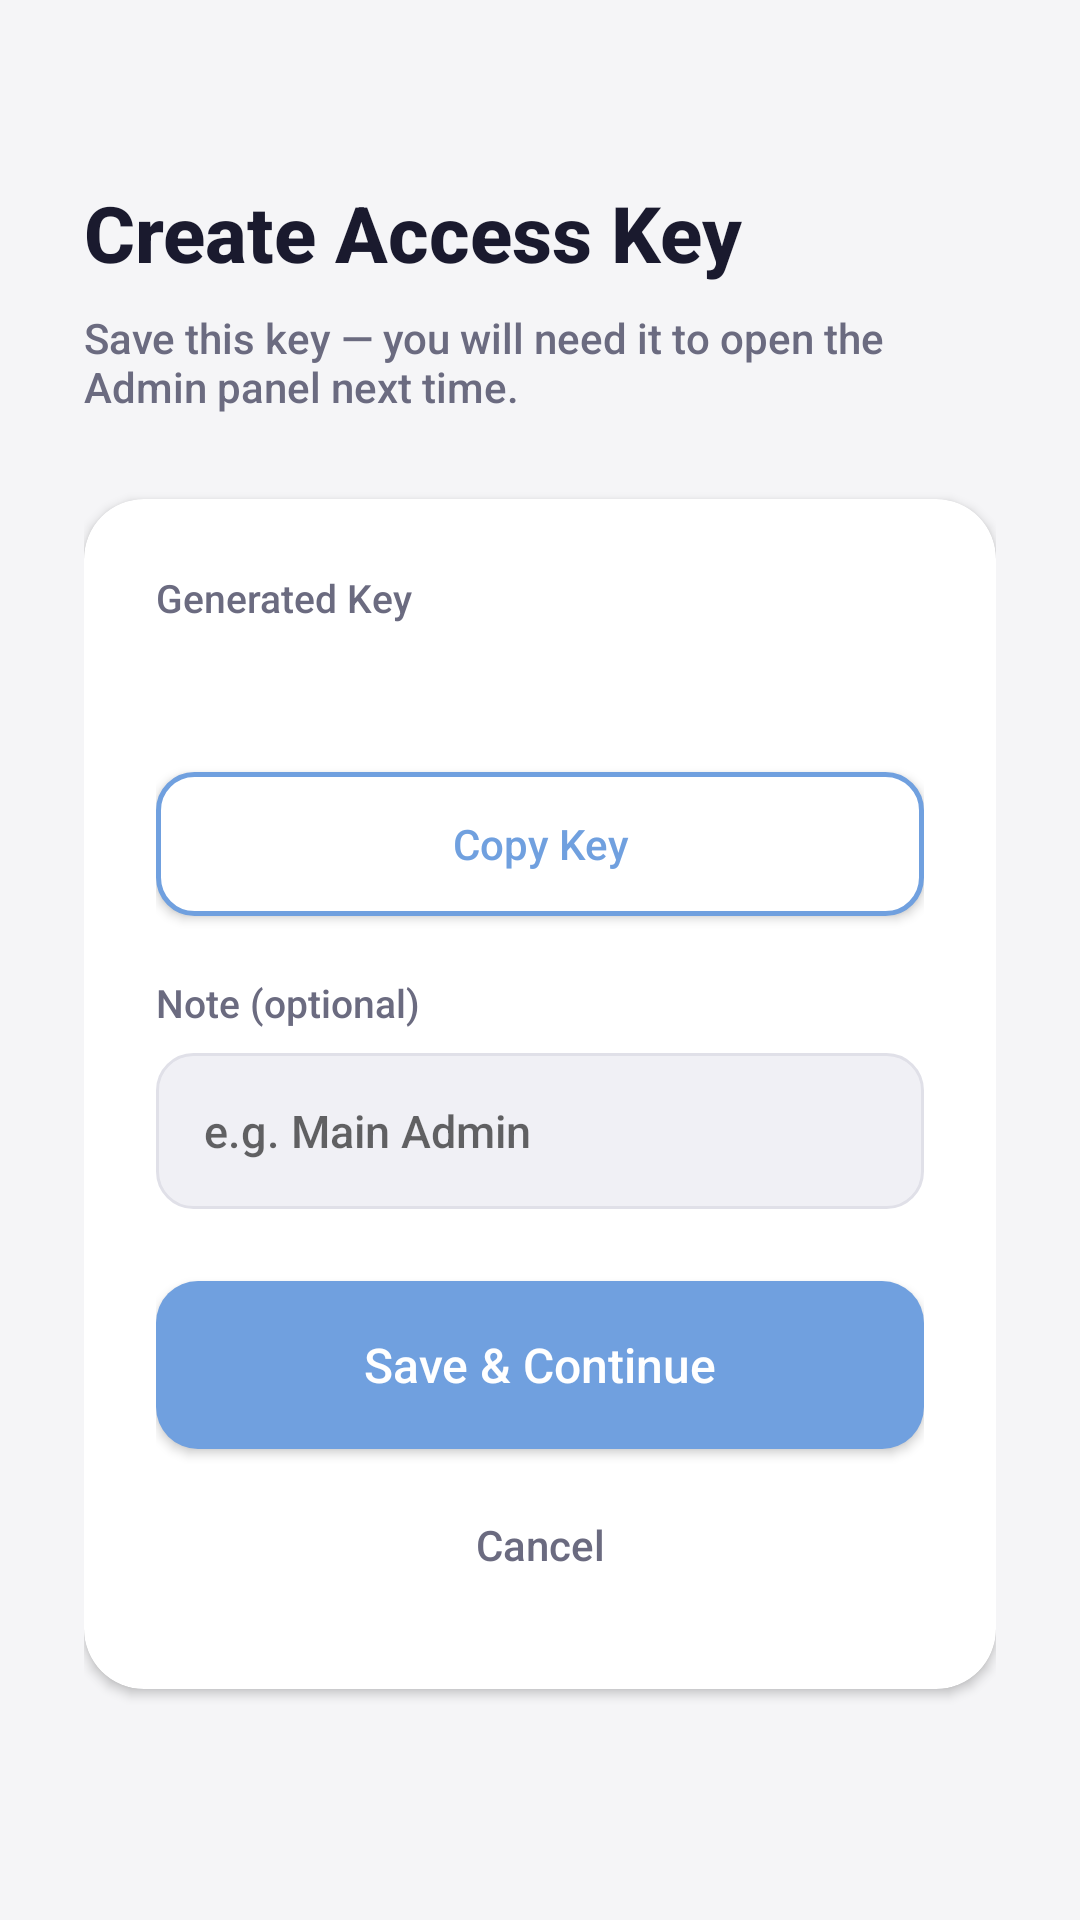

Layout XML and referenced resources for this Android screen:
<!-- AndroidManifest.xml: application theme Theme.ErenAdmin -->
<!-- res/layout/activity_create_key.xml -->
<?xml version="1.0" encoding="utf-8"?>
<ScrollView xmlns:android="http://schemas.android.com/apk/res/android"
    android:layout_width="match_parent"
    android:layout_height="match_parent"
    android:fillViewport="true"
    android:background="@color/bg">

    <LinearLayout
        android:layout_width="match_parent"
        android:layout_height="wrap_content"
        android:orientation="vertical"
        android:padding="28dp">

        <TextView
            android:layout_width="wrap_content"
            android:layout_height="wrap_content"
            android:layout_marginTop="32dp"
            android:text="Create Access Key"
            android:textSize="26sp"
            android:textStyle="bold"
            android:textColor="@color/text_primary" />

        <TextView
            android:layout_width="match_parent"
            android:layout_height="wrap_content"
            android:layout_marginTop="8dp"
            android:text="Save this key — you will need it to open the Admin panel next time."
            android:textSize="14sp"
            android:textColor="@color/text_secondary" />

        <com.google.android.material.card.MaterialCardView
            android:layout_width="match_parent"
            android:layout_height="wrap_content"
            android:layout_marginTop="28dp"
            app:cardCornerRadius="20dp"
            app:cardElevation="2dp"
            xmlns:app="http://schemas.android.com/apk/res-auto">

            <LinearLayout
                android:layout_width="match_parent"
                android:layout_height="wrap_content"
                android:orientation="vertical"
                android:padding="24dp">

                <TextView
                    android:layout_width="wrap_content"
                    android:layout_height="wrap_content"
                    android:text="Generated Key"
                    android:textSize="13sp"
                    android:textColor="@color/text_secondary" />

                <TextView
                    android:id="@+id/tvGeneratedKey"
                    android:layout_width="match_parent"
                    android:layout_height="wrap_content"
                    android:layout_marginTop="8dp"
                    android:textSize="22sp"
                    android:textStyle="bold"
                    android:textColor="@color/text_primary"
                    android:fontFamily="monospace"
                    android:letterSpacing="0.05" />

                <Button
                    android:id="@+id/btnCopyKey"
                    android:layout_width="match_parent"
                    android:layout_height="48dp"
                    android:layout_marginTop="12dp"
                    android:text="Copy Key"
                    android:textAllCaps="false"
                    android:background="@drawable/bg_btn_outline"
                    android:textColor="@color/primary" />

                <TextView
                    android:layout_width="wrap_content"
                    android:layout_height="wrap_content"
                    android:layout_marginTop="20dp"
                    android:text="Note (optional)"
                    android:textSize="13sp"
                    android:textColor="@color/text_secondary" />

                <EditText
                    android:id="@+id/etNote"
                    android:layout_width="match_parent"
                    android:layout_height="52dp"
                    android:layout_marginTop="8dp"
                    android:hint="e.g. Main Admin"
                    android:background="@drawable/bg_input"
                    android:paddingHorizontal="16dp"
                    android:textSize="15sp" />

                <Button
                    android:id="@+id/btnSaveKey"
                    android:layout_width="match_parent"
                    android:layout_height="56dp"
                    android:layout_marginTop="24dp"
                    android:text="Save &amp; Continue"
                    android:textAllCaps="false"
                    android:textSize="16sp"
                    android:background="@drawable/bg_btn_primary"
                    android:textColor="#FFFFFF" />

                <Button
                    android:id="@+id/btnSkip"
                    android:layout_width="match_parent"
                    android:layout_height="48dp"
                    android:layout_marginTop="8dp"
                    android:text="Cancel"
                    android:textAllCaps="false"
                    android:background="@android:color/transparent"
                    android:textColor="@color/text_secondary" />
            </LinearLayout>
        </com.google.android.material.card.MaterialCardView>
    </LinearLayout>
</ScrollView>
<!-- resources referenced by this layout -->
<resources>
  <color name="bg">#F5F5F7</color>
  <color name="primary">#70A0DF</color>
  <color name="text_primary">#1A1A2E</color>
  <color name="text_secondary">#6B6B80</color>
  <!-- drawable bg_btn_outline (drawable) -->
  <?xml version="1.0" encoding="utf-8"?>
  <shape xmlns:android="http://schemas.android.com/apk/res/android"
      android:shape="rectangle">
      <solid android:color="#FFFFFF" />
      <corners android:radius="12dp" />
      <stroke android:width="1.5dp" android:color="#70A0DF" />
  </shape>
  <!-- drawable bg_btn_primary (drawable) -->
  <?xml version="1.0" encoding="utf-8"?>
  <shape xmlns:android="http://schemas.android.com/apk/res/android"
      android:shape="rectangle">
      <solid android:color="#70A0DF" />
      <corners android:radius="14dp" />
  </shape>
  <!-- drawable bg_input (drawable) -->
  <?xml version="1.0" encoding="utf-8"?>
  <shape xmlns:android="http://schemas.android.com/apk/res/android"
      android:shape="rectangle">
      <solid android:color="#F0F0F5" />
      <corners android:radius="12dp" />
      <stroke android:width="1dp" android:color="#E0E0E8" />
  </shape>
  <style name="Theme.ErenAdmin" parent="Theme.MaterialComponents.DayNight.NoActionBar">
          <item name="colorPrimary">#70A0DF</item>
          <item name="colorPrimaryVariant">#5A8BCF</item>
          <item name="colorOnPrimary">#FFFFFF</item>
          <item name="colorSecondary">#FFD0C8</item>
          <item name="android:statusBarColor">#1A1A2E</item>
          <item name="android:navigationBarColor">#1A1A2E</item>
          <item name="android:windowBackground">#F5F5F7</item>
          <item name="android:fontFamily">sans-serif-medium</item>
      </style>
</resources>
